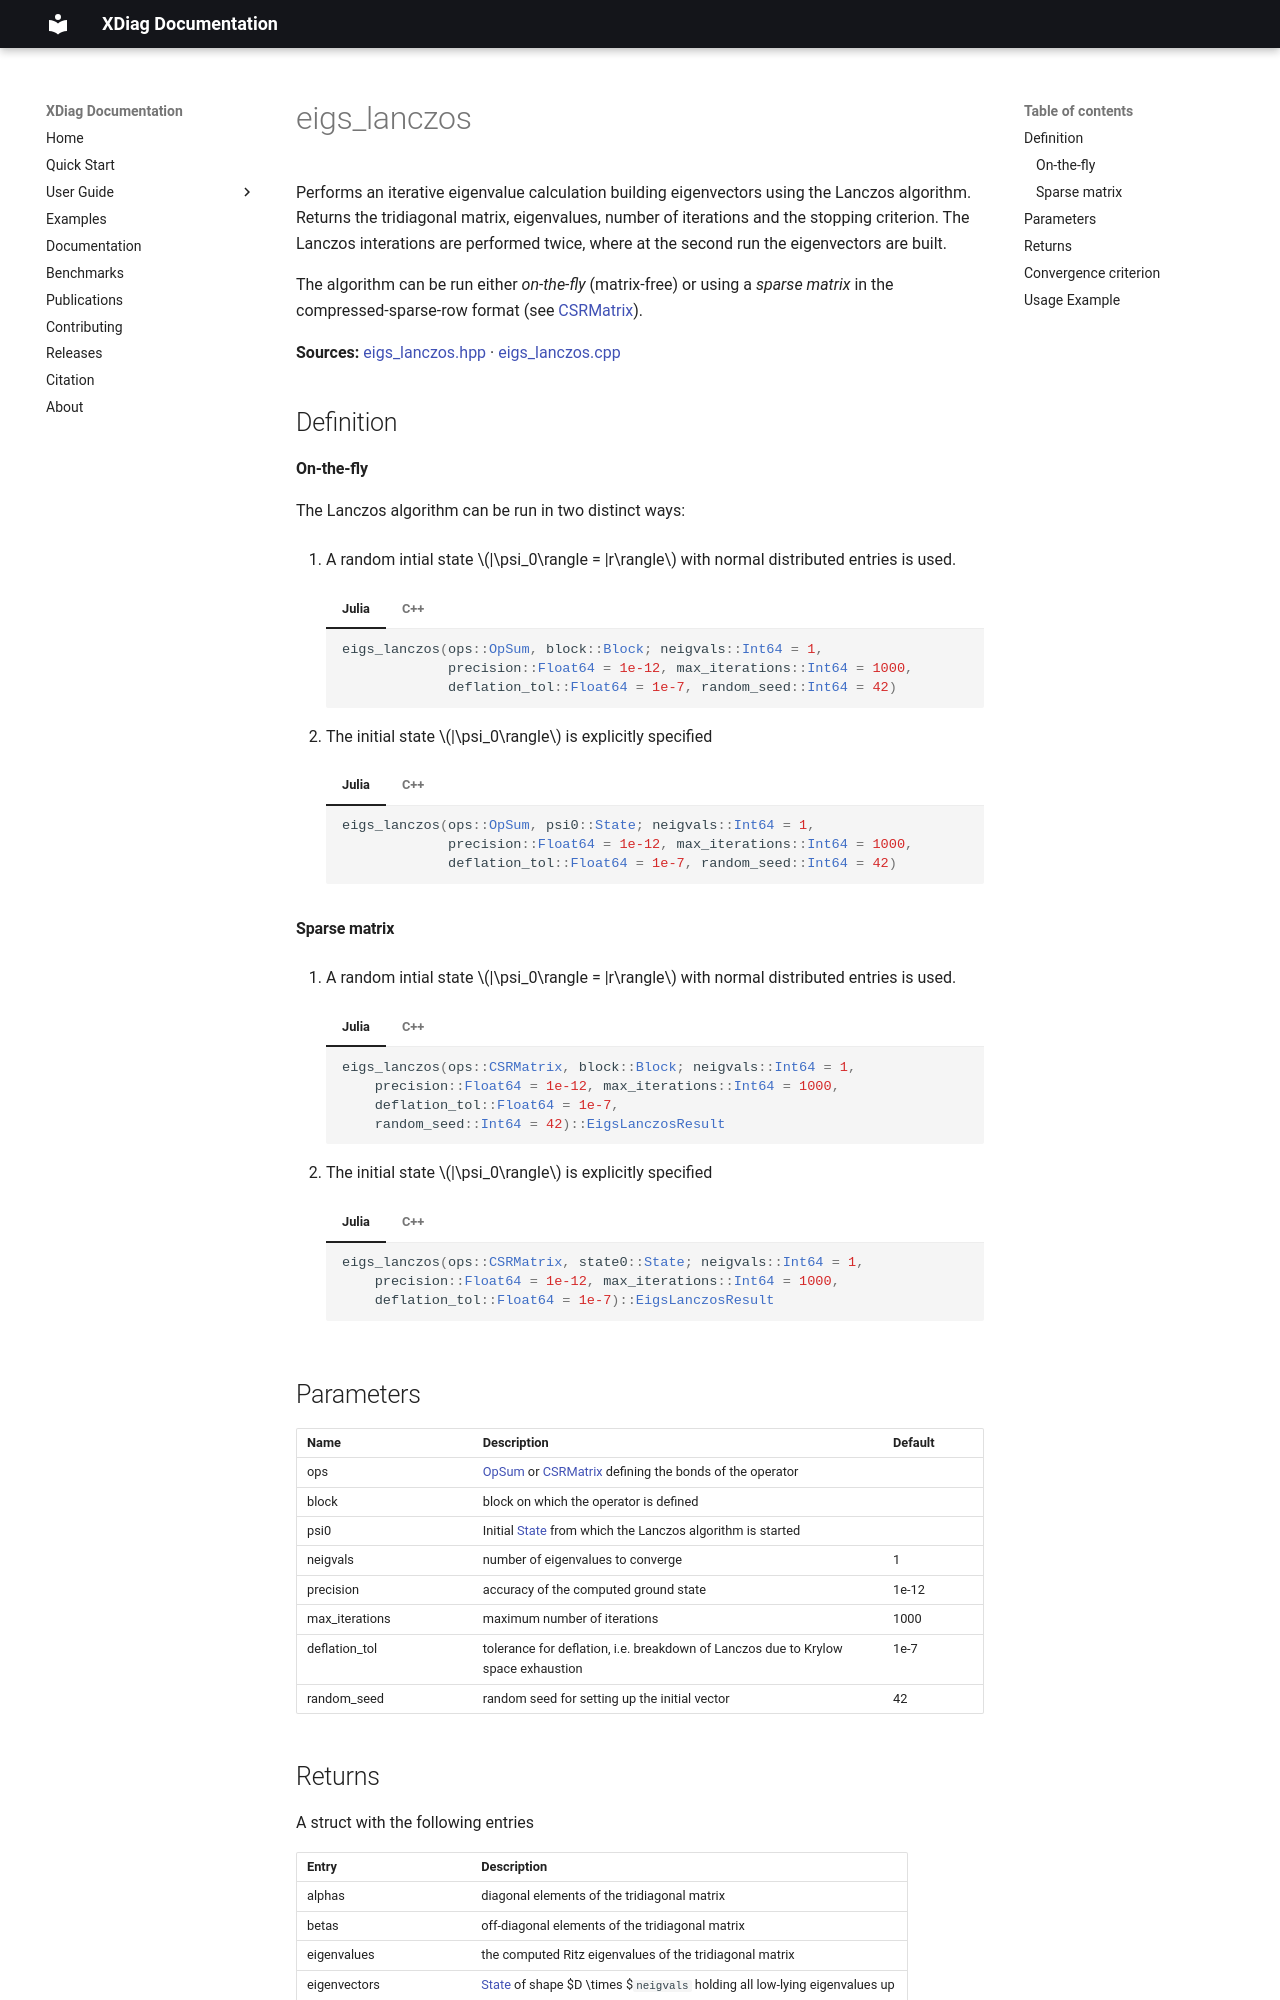

repository: awietek/xdiag · page: documentation/linalg/eigs_lanczos/index.html · generator: mkdocs

---
title: eigs_lanczos
---

Performs an iterative eigenvalue calculation building eigenvectors using the Lanczos algorithm. Returns the tridiagonal matrix, eigenvalues, number of iterations and the stopping criterion. The Lanczos interations are performed twice, where at the second run the eigenvectors are built.

The algorithm can be run either *on-the-fly* (matrix-free) or using a *sparse matrix* in the compressed-sparse-row format (see [CSRMatrix](../kernels/sparse/sparse_matrix_types.md)).

**Sources:** [eigs_lanczos.hpp](https://github.com/awietek/xdiag/blob/main/xdiag/linalg/lanczos/eigs_lanczos.hpp) · [eigs_lanczos.cpp](https://github.com/awietek/xdiag/blob/main/xdiag/linalg/lanczos/eigs_lanczos.cpp)

## Definition

#### On-the-fly

The Lanczos algorithm can be run in two distinct ways:

1. A random intial state $|\psi_0\rangle = |r\rangle$ with normal distributed entries is used.

	=== "Julia"
		``` julia
		eigs_lanczos(ops::OpSum, block::Block; neigvals::Int64 = 1,
                     precision::Float64 = 1e-12, max_iterations::Int64 = 1000,
					 deflation_tol::Float64 = 1e-7, random_seed::Int64 = 42)
		```
	=== "C++"
		```c++
		EigsLanczosResult
		eigs_lanczos(OpSum const &ops, Block const &block, int64_t neigvals = 1,
		             double precision = 1e-12, int64_t max_iterations = 1000,
                     double deflation_tol = 1e-7, int64_t random_seed = 42);
		```

2. The initial state $|\psi_0\rangle$ is explicitly specified

	=== "Julia"
		``` julia
		eigs_lanczos(ops::OpSum, psi0::State; neigvals::Int64 = 1,
                     precision::Float64 = 1e-12, max_iterations::Int64 = 1000,
					 deflation_tol::Float64 = 1e-7, random_seed::Int64 = 42)
		```
	=== "C++"
		```c++
		EigsLanczosResult 
		eigs_lanczos(OpSum const &ops, State const &psi0, int64_t neigvals = 1,
                     double precision = 1e-12, int64_t max_iterations = 1000,
                     double deflation_tol = 1e-7);
		```

		
#### Sparse matrix

1. A random intial state $|\psi_0\rangle = |r\rangle$ with normal distributed entries is used.

	=== "Julia"
		``` julia
		eigs_lanczos(ops::CSRMatrix, block::Block; neigvals::Int64 = 1,
			precision::Float64 = 1e-12, max_iterations::Int64 = 1000,
			deflation_tol::Float64 = 1e-7,
			random_seed::Int64 = 42)::EigsLanczosResult
		```
	=== "C++"
		```c++
		template <typename idx_t, typename coeff_t>
		EigsLanczosResult eigs_lanczos(CSRMatrix<idx_t, coeff_t> const &ops,
			Block const &block, int64_t neigvals = 1,
			double precision = 1e-12, int64_t max_iterations = 1000,
			double deflation_tol = 1e-7, int64_t random_seed = 42);
		```

2. The initial state $|\psi_0\rangle$ is explicitly specified

	=== "Julia"
		``` julia
		eigs_lanczos(ops::CSRMatrix, state0::State; neigvals::Int64 = 1,
			precision::Float64 = 1e-12, max_iterations::Int64 = 1000,
			deflation_tol::Float64 = 1e-7)::EigsLanczosResult
		```
	=== "C++"
		```c++
		template <typename idx_t, typename coeff_t>
		EigsLanczosResult eigs_lanczos(CSRMatrix<idx_t, coeff_t> const &ops,
			State const &state0, int64_t neigvals = 1,
			double precision = 1e-12, int64_t max_iterations = 1000,
			double deflation_tol = 1e-7);
		```
